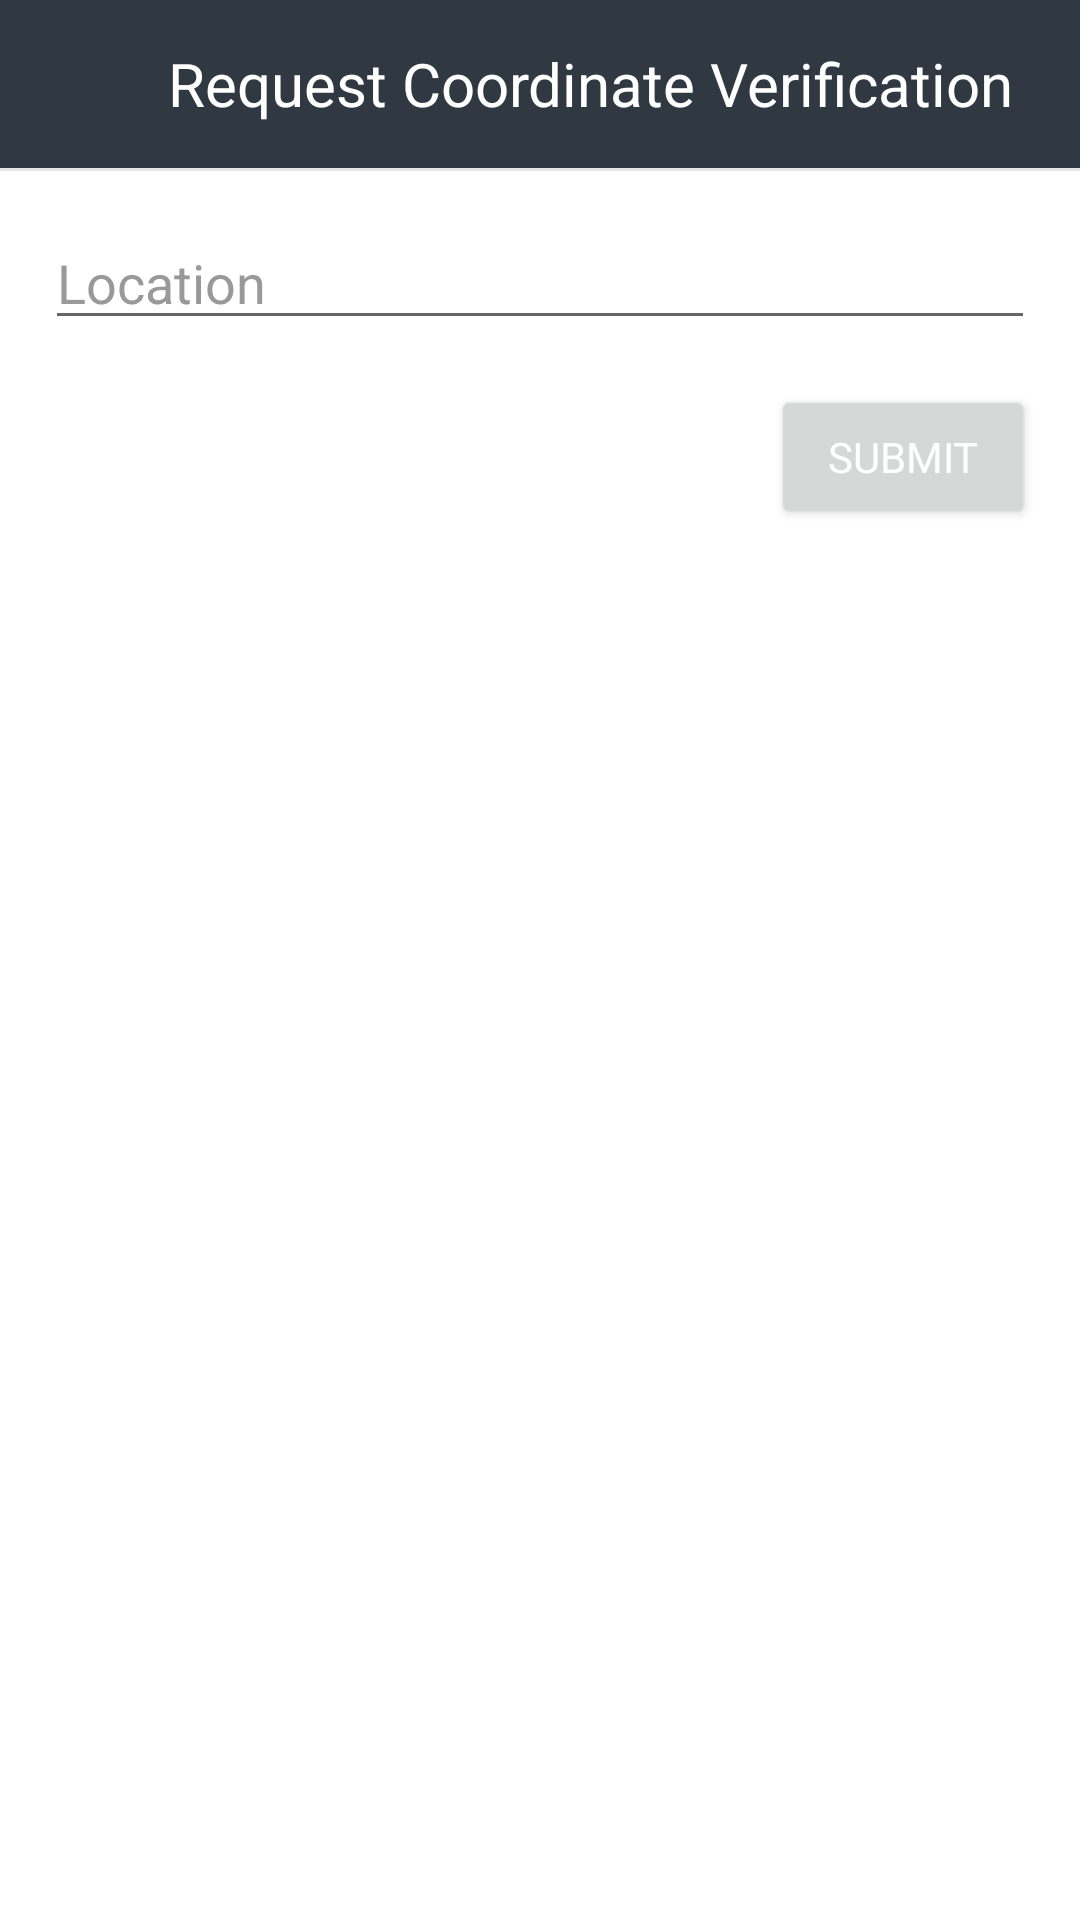

The Android layout XML behind this screen, and the referenced resources:
<!-- AndroidManifest.xml: application theme Theme.BrassServices -->
<!-- res/layout/request_coordinate_dialog.xml -->
<?xml version="1.0" encoding="utf-8"?>
<LinearLayout xmlns:android="http://schemas.android.com/apk/res/android"
    xmlns:app="http://schemas.android.com/apk/res-auto"
    android:layout_width="match_parent"
    android:layout_height="match_parent"
    android:background="@android:color/white"
    android:fitsSystemWindows="true"
    android:orientation="vertical">

    <com.google.android.material.appbar.AppBarLayout
        android:layout_width="match_parent"
        android:layout_height="?attr/actionBarSize">

        <LinearLayout
            android:layout_width="match_parent"
            android:layout_height="match_parent"
            android:orientation="horizontal">

            <ImageButton
                android:id="@+id/bt_close"
                android:layout_width="?attr/actionBarSize"
                android:layout_height="?attr/actionBarSize"
                android:background="?attr/selectableItemBackgroundBorderless"
                android:tint="@android:color/white"
                app:srcCompat="@drawable/ic_close" />

            <TextView
                android:layout_width="0dp"
                android:layout_height="match_parent"
                android:layout_weight="1"
                android:gravity="center_vertical"
                android:text="Request Coordinate Verification"
                android:textAppearance="@style/Base.TextAppearance.AppCompat.Title"
                android:textColor="@android:color/white" />



        </LinearLayout>

    </com.google.android.material.appbar.AppBarLayout>

    <androidx.core.widget.NestedScrollView
        android:id="@+id/nested_scroll_view"
        android:layout_width="match_parent"
        android:layout_height="match_parent"
        android:scrollbars="none"
        android:scrollingCache="true">

        <LinearLayout
            android:layout_width="match_parent"
            android:layout_height="wrap_content"
            android:orientation="vertical">


            <View
                android:layout_width="match_parent"
                android:layout_height="1dp"
                android:background="@color/grey_10" />

            <LinearLayout
                android:layout_width="match_parent"
                android:layout_height="wrap_content"
                android:orientation="vertical"
                android:padding="@dimen/spacing_large">

                <EditText
                    android:id="@+id/location"
                    android:layout_width="match_parent"
                    android:layout_height="wrap_content"
                    android:hint="Location"
                    android:textColorHint="@color/grey_40" />

                <Button
                    android:layout_marginBottom="@dimen/spacing_large"
                    android:layout_gravity="end"
                    android:layout_marginTop="@dimen/spacing_large"
                    android:id="@+id/bt_save"
                    android:layout_width="wrap_content"
                    android:layout_height="match_parent"
                    android:gravity="center"
                    android:paddingLeft="@dimen/spacing_xsmall"
                    android:paddingRight="@dimen/spacing_xsmall"
                    android:text="@string/submit"
                    android:textColor="@android:color/white" />

            </LinearLayout>

        </LinearLayout>

    </androidx.core.widget.NestedScrollView>

</LinearLayout>
<!-- resources referenced by this layout -->
<resources>
  <color name="grey_10">#e6e6e6</color>
  <color name="grey_40">#999999</color>
  <dimen name="spacing_large">15dp</dimen>
  <dimen name="spacing_xsmall">2dp</dimen>
  <string name="submit">Submit</string>
  <style name="Theme.BrassServices" parent="Theme.MaterialComponents.DayNight.NoActionBar">
          
          <item name="colorPrimary">@color/colorPrimaryDark</item>
          <item name="colorPrimaryDark">@color/colorPrimaryDark</item>
          <item name="colorPrimaryVariant">@color/colorPrimaryVariant</item>
          <item name="colorOnPrimary">@color/colorOnPrimary</item>
          <item name="android:textColorPrimary">@color/colorPrimaryText</item>
          <item name="android:navigationBarColor">@color/colorPrimaryDark</item>
          
          <item name="android:colorControlActivated">@color/colorOnPrimary</item>
          <item name="colorSecondary">@color/colorOnPrimary</item>
          <item name="colorSecondaryVariant">@color/colorSecondaryVariant</item>
          <item name="colorOnSecondary">@color/colorPrimaryDark</item>
          <item name="colorAccent">@color/colorOnPrimary</item>
          <item name="windowActionModeOverlay">true</item>
          <item name="android:actionModeBackground">@color/colorBackground</item>
          <item name="android:dialogTheme">@style/Dialog.Theme</item>
          <item name="fontFamily">@font/sans_regular</item>
          
          <item name="android:statusBarColor" tools:targetApi="l">?attr/colorPrimaryVariant</item>
          
          <item name="materialCalendarTheme">@style/ThemeOverlay.App.DatePicker</item>
      </style>
  <color name="colorPrimaryDark">#303841</color>
  <color name="colorPrimaryVariant">#303841</color>
  <color name="colorOnPrimary">#F6C90E</color>
  <color name="colorPrimaryText">#F6C90E</color>
  <color name="colorSecondaryVariant">#303841</color>
  <color name="colorBackground">#EEEEEE</color>
  <style name="Dialog.Theme" parent="Theme.AppCompat.Light.Dialog">
      <item name="colorPrimary">@color/colorPrimary</item>
      <item name="colorPrimaryDark">@color/colorPrimaryDark</item>
      <item name="colorAccent">@color/colorAccent</item>
  </style>
  <style name="ThemeOverlay.App.DatePicker" parent="@style/ThemeOverlay.MaterialComponents.MaterialCalendar">
          <item name="colorPrimary">@color/colorPrimary</item>
          <item name="colorOnPrimary">@color/colorOnPrimary</item>
          <item name="shapeAppearanceSmallComponent">@style/ShapeAppearance.App.SmallComponent</item>
          <item name="shapeAppearanceMediumComponent">@style/ShapeAppearance.App.MediumComponent</item>
          
      </style>
  <color name="colorPrimary">#3A4750</color>
  <color name="colorAccent">#706123</color>
  <style name="ShapeAppearance.App.SmallComponent" parent="ShapeAppearance.MaterialComponents.SmallComponent">
          <item name="cornerFamily">cut</item>
      </style>
  <style name="ShapeAppearance.App.MediumComponent" parent="ShapeAppearance.MaterialComponents.MediumComponent">
          <item name="cornerSize">16dp</item>
      </style>
</resources>
